Photos from the image-classification dataset "Data" in the GitHub repository billlyzhaoyh/StillGood. Its 10 classes are: apple, broccoli, butternut squash, carrot, egg, garlic, lemon, lime, onion, potato.

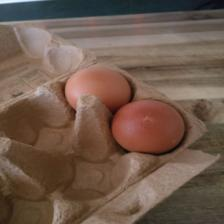
Label: egg

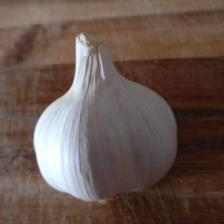
Label: garlic

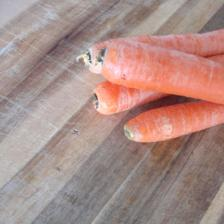
Label: carrot

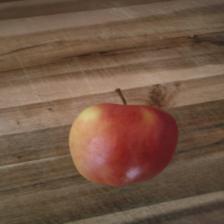
Label: apple

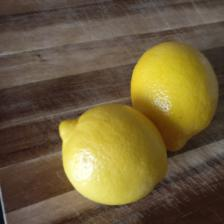
Label: lemon

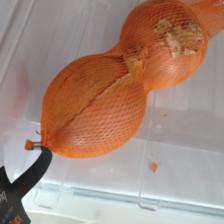
Label: onion
